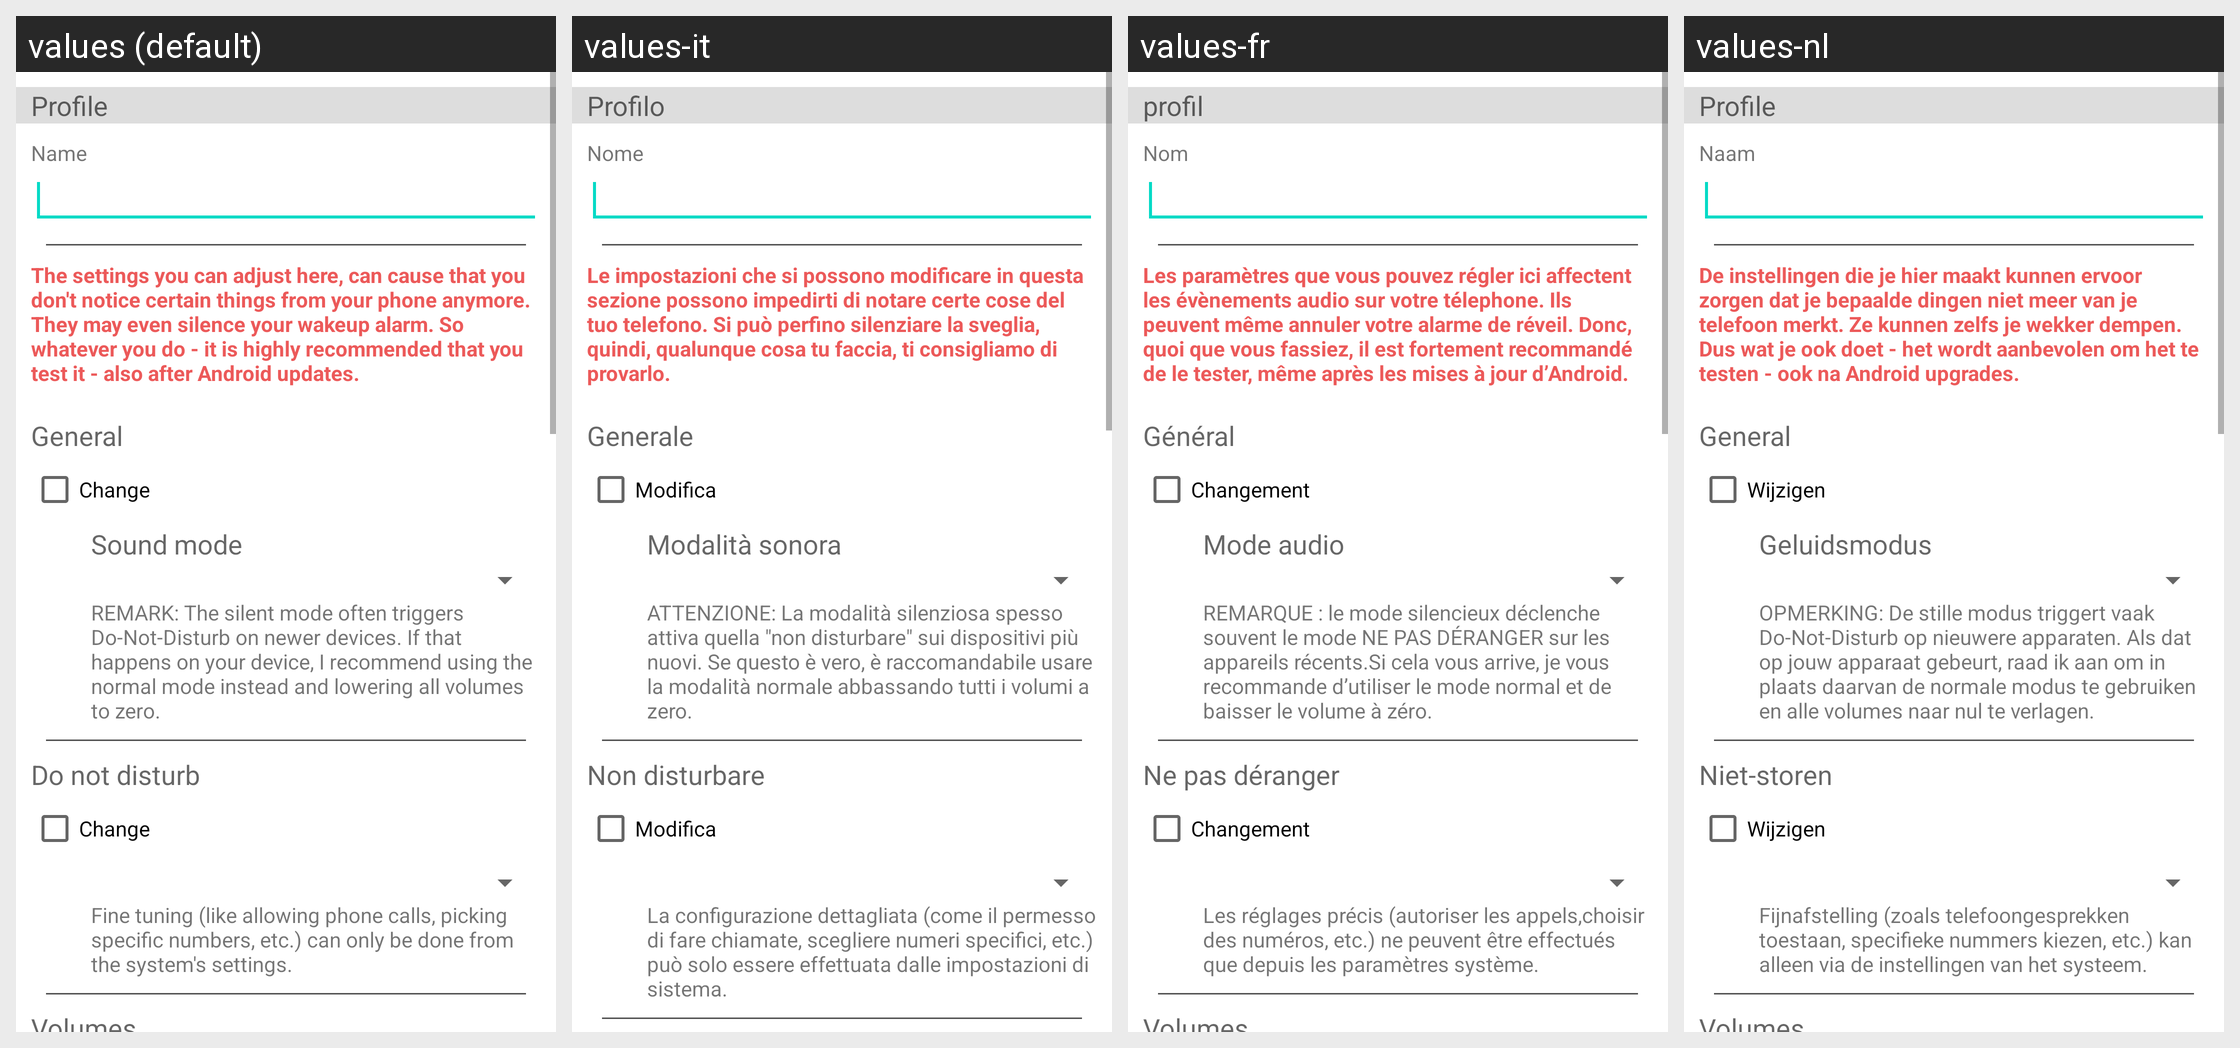

The same Android screen rendered under several of its app's locales, left to right. List the strings drawn on it with the default value and each locale's translation.
Android screen res/layout/activity_manage_specific_profile.xml rendered under 4 locales, left to right: values (default), values-it, values-fr, values-nl. Device: Nexus 5 (rendered at 1080×1920; each locale shown at half size, 540×960, under a caption strip naming it); theme Theme.MaterialComponents.DayNight.NoActionBar.
Other locales in the repository, not shown: values-de, values-es, values-pl, values-ru, values-ru-rRU, values-zh-rCN.
Strings drawn on this screen, with the default value and each locale's value (text and hints the layout hard-codes, and strings that could not be matched under every locale, appear in the picture but are not listed):

profile
  values: Profile
  values-it: Profilo
  values-fr: profil
  values-nl: Profile

name
  values: Name
  values-it: Nome
  values-fr: Nom
  values-nl: Naam

profileWarning
  values: The settings you can adjust here, can cause that you don't notice certain things from your phone anymore. They may even silence your wakeup alarm. So whatever you do - it is highly recommended that you test it - also after Android updates.
  values-it: Le impostazioni che si possono modificare in questa sezione possono impedirti di notare certe cose del tuo telefono. Si può perfino silenziare la sveglia, quindi, qualunque cosa tu faccia, ti consigliamo di provarlo.
  values-fr: Les paramètres que vous pouvez régler ici affectent les évènements audio sur votre télephone. Ils peuvent même annuler votre alarme de réveil. Donc, quoi que vous fassiez, il est fortement recommandé de le tester, même après les mises à jour d’Android.
  values-nl: De instellingen die je hier maakt kunnen ervoor zorgen dat je bepaalde dingen niet meer van je telefoon merkt. Ze kunnen zelfs je wekker dempen. Dus wat je ook doet - het wordt aanbevolen om het te testen - ook na Android upgrades.

general
  values: General
  values-it: Generale
  values-fr: Général
  values-nl: General

change
  values: Change
  values-it: Modifica
  values-fr: Changement
  values-nl: Wijzigen

soundMode
  values: Sound mode
  values-it: Modalità sonora
  values-fr: Mode audio
  values-nl: Geluidsmodus

silentTriggersDnd
  values: REMARK: The silent mode often triggers Do-Not-Disturb on newer devices. If that happens on your device, I recommend using the normal mode instead and lowering all volumes to zero.
  values-it: ATTENZIONE: La modalità silenziosa spesso attiva quella "non disturbare" sui dispositivi più nuovi. Se questo è vero, è raccomandabile usare la modalità normale abbassando tutti i volumi a zero.
  values-fr: REMARQUE : le mode silencieux déclenche souvent le mode NE PAS DÉRANGER sur les appareils récents.Si cela vous arrive, je vous recommande d’utiliser le mode normal et de baisser le volume à zéro.
  values-nl: OPMERKING: De stille modus triggert vaak Do-Not-Disturb op nieuwere apparaten. Als dat op jouw apparaat gebeurt, raad ik aan om in plaats daarvan de normale modus te gebruiken en alle volumes naar nul te verlagen.

dnd
  values: Do not disturb
  values-it: Non disturbare
  values-fr: Ne pas déranger
  values-nl: Niet-storen

dndRemarks
  values: Fine tuning (like allowing phone calls, picking specific numbers, etc.) can only be done from the system's settings.
  values-it: La configurazione dettagliata (come il permesso di fare chiamate, scegliere numeri specifici, etc.) può solo essere effettuata dalle impostazioni di sistema.
  values-fr: Les réglages précis (autoriser les appels,choisir des numéros, etc.) ne peuvent être effectués que depuis les paramètres système.
  values-nl: Fijnafstelling (zoals telefoongesprekken toestaan, specifieke nummers kiezen, etc.) kan alleen via de instellingen van het systeem.
